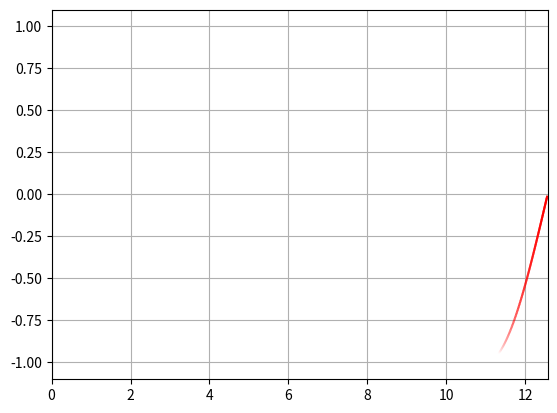

Write Python code to recreate this figure.
import math

import numpy as np
import matplotlib.pyplot as plt
from matplotlib.animation import FuncAnimation



t = np.linspace(0,4*np.pi,1000)
x = np.sin(t)

trail_length = 100
def get_chunks(i):
    t_chunk = t[i-trail_length:i]
    x_chunk = x[i-trail_length:i]
    return t_chunk, x_chunk

trail_length = 100
alphas = np.linspace(0, 1, trail_length-1)

class UpdateDist:
    def __init__(self, ax, prob=0.5):
        self.success = 0
        self.prob = prob
        self.line = [ax.plot([], [], color='red', alpha=alpha)[0] for alpha in alphas]
        self.ax = ax

        # Set up plot parameters
        self.ax.set_xlim(0, 4*np.pi)
        self.ax.set_ylim(-1.1, 1.1)
        self.ax.grid(True)


    def __call__(self, i):
        for j, alpha in enumerate(alphas):
            self.line[j].set_data(t[i-trail_length+j:i-trail_length+j+2], x[i-trail_length+j:i-trail_length+j+2])
        
        return self.line


fig, ax = plt.subplots()
ud = UpdateDist(ax, prob=0.7)
anim = FuncAnimation(fig, ud, frames=1000, interval=20, blit=True)
plt.show()